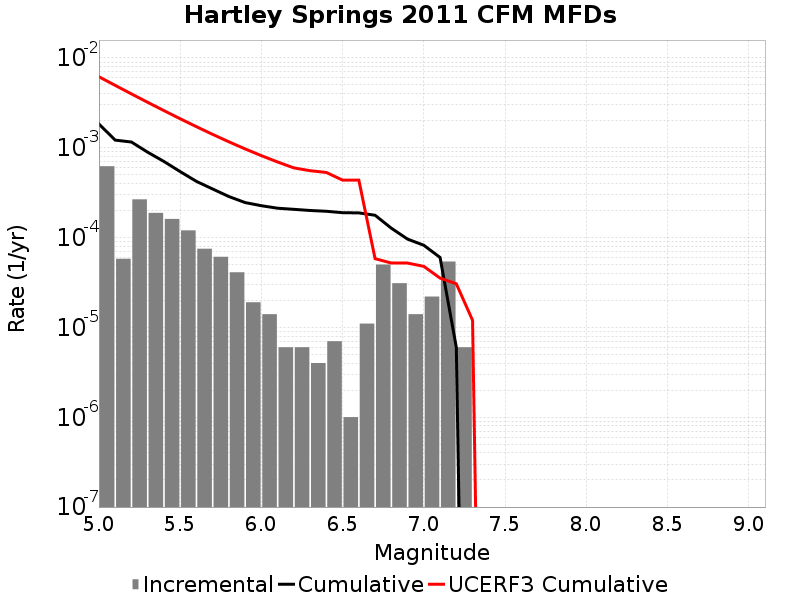

Source data for this figure (header and first rows):
Magnitude, Incremental Rate, Cumulative Rate, UCERF3 Cumulative Rate
5.05, 6.238711E-4, 0.001843, 0.006186
5.15, 5.8174475E-5, 0.001219, 0.00496
5.25, 2.668002E-4, 0.00116, 0.003985
5.35, 1.8856555E-4, 8.936803E-4, 0.003211
5.45, 1.6148432E-4, 7.051148E-4, 0.002596
5.55, 1.20360986E-4, 5.4363045E-4, 0.002108
5.65, 7.522562E-5, 4.2326946E-4, 0.00172
5.75, 6.11835E-5, 3.4804386E-4, 0.001412
5.85, 4.1123338E-5, 2.8686036E-4, 0.001167
5.95, 1.9057155E-5, 2.45737E-4, 9.7255764E-4
6.05, 1.4042115E-5, 2.2667985E-4, 8.181119E-4
6.15, 6.018049E-6, 2.1263774E-4, 6.954312E-4
6.25, 6.018049E-6, 2.0661969E-4, 5.979825E-4
6.35, 4.012033E-6, 2.0060164E-4, 5.56227E-4
6.45, 7.0210576E-6, 1.9658961E-4, 5.316326E-4
6.55, 1.0030083E-6, 1.8956856E-4, 4.368563E-4
6.65, 1.103309E-5, 1.8856555E-4, 4.368563E-4
6.75, 5.015041E-5, 1.7753245E-4, 5.8304457E-5
6.85, 3.1093256E-5, 1.2738204E-4, 5.2116928E-5
6.95, 1.4042115E-5, 9.6288786E-5, 5.2116928E-5
7.05, 2.206618E-5, 8.2246675E-5, 4.7866528E-5
7.15, 5.4162443E-5, 6.0180493E-5, 3.5438137E-5
7.25, 6.018049E-6, 6.018049E-6, 3.061655E-5
7.35, 0.0, 0.0, 1.20328095E-5
7.45, 0.0, 0.0, 0.0
7.55, 0.0, 0.0, 0.0
7.65, 0.0, 0.0, 0.0
7.75, 0.0, 0.0, 0.0
7.85, 0.0, 0.0, 0.0
7.95, 0.0, 0.0, 0.0
8.05, 0.0, 0.0, 0.0
8.15, 0.0, 0.0, 0.0
8.25, 0.0, 0.0, 0.0
8.35, 0.0, 0.0, 0.0
8.45, 0.0, 0.0, 0.0
8.55, 0.0, 0.0, 0.0
8.65, 0.0, 0.0, 0.0
8.75, 0.0, 0.0, 0.0
8.85, 0.0, 0.0, 0.0
8.95, 0.0, 0.0, 0.0
9.05, 0.0, 0.0, 0.0
